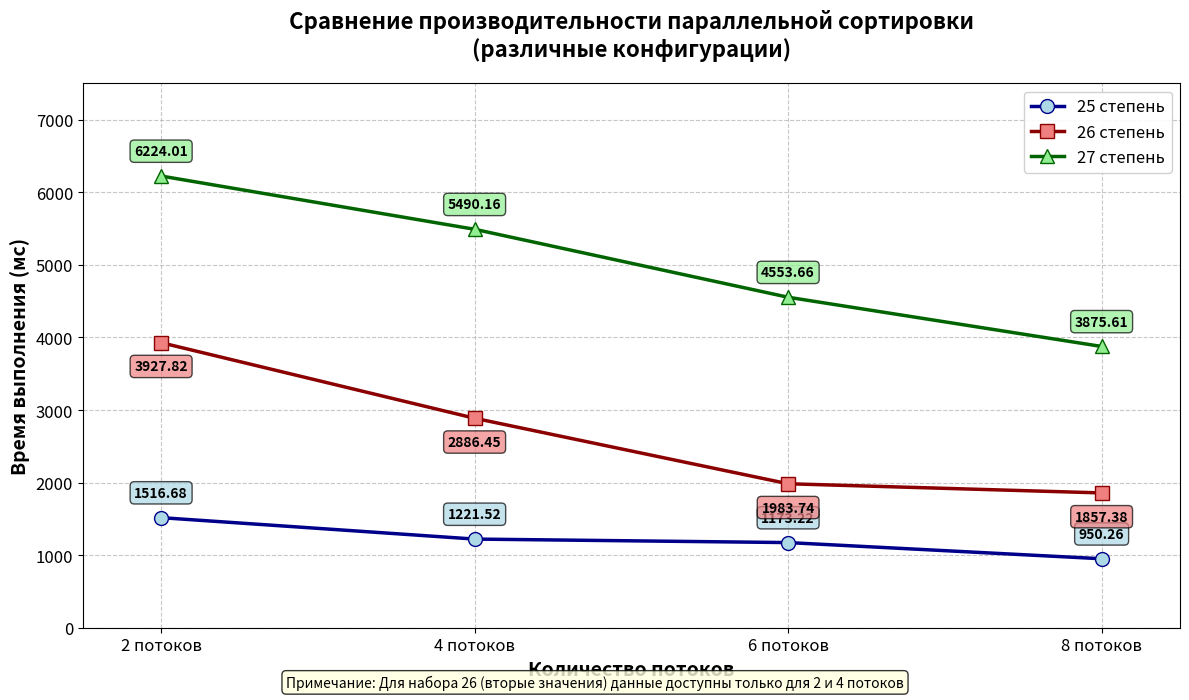

Write Python code to recreate this figure.
import matplotlib.pyplot as plt
import numpy as np

threads = [2, 4, 6, 8]

time_1 = [1516.68, 1221.52, 1173.22, 950.256]

time_2 = [3927.82, 2886.45, 1983.74, 1857.38]

time_3 = [6224.01, 5490.16, 4553.66, 3875.61] 

plt.figure(figsize=(12, 7))

plt.plot(threads, time_1, 'o-', linewidth=2.5, markersize=10, 
         label='25 степень', color='darkblue', markerfacecolor='lightblue')

plt.plot(threads, time_2, 's-', linewidth=2.5, markersize=10, 
         label='26 степень', color='darkred', markerfacecolor='lightcoral')

valid_threads = [t for t, v in zip(threads, time_3) if v is not None]
valid_times = [v for v in time_3 if v is not None]
plt.plot(valid_threads, valid_times, '^-', linewidth=2.5, markersize=10, 
         label='27 степень', color='darkgreen', markerfacecolor='lightgreen')

for i, (x, y) in enumerate(zip(threads, time_1)):
    plt.annotate(f'{y:.2f}', (x, y), textcoords="offset points", 
                 xytext=(0, 15), ha='center', fontsize=10, fontweight='bold',
                 bbox=dict(boxstyle='round,pad=0.3', facecolor='lightblue', alpha=0.7))

for i, (x, y) in enumerate(zip(threads, time_2)):
    plt.annotate(f'{y:.2f}', (x, y), textcoords="offset points", 
                 xytext=(0, -20), ha='center', fontsize=10, fontweight='bold',
                 bbox=dict(boxstyle='round,pad=0.3', facecolor='lightcoral', alpha=0.7))

for i, (x, y) in enumerate(zip(valid_threads, valid_times)):
    plt.annotate(f'{y:.2f}', (x, y), textcoords="offset points", 
                 xytext=(0, 15), ha='center', fontsize=10, fontweight='bold',
                 bbox=dict(boxstyle='round,pad=0.3', facecolor='lightgreen', alpha=0.7))

plt.xlabel('Количество потоков', fontsize=14, fontweight='bold')
plt.ylabel('Время выполнения (мс)', fontsize=14, fontweight='bold')
plt.title('Сравнение производительности параллельной сортировки\n(различные конфигурации)', 
          fontsize=16, fontweight='bold', pad=20)

plt.grid(True, linestyle='--', alpha=0.7)
plt.legend(fontsize=12, loc='upper right', framealpha=0.9)

plt.xlim(1.5, 8.5)
plt.ylim(0, 7500)

plt.xticks(threads, [f'{t} потоков' for t in threads], fontsize=12)
plt.yticks(fontsize=12)

plt.figtext(0.5, 0.01, 
            'Примечание: Для набора 26 (вторые значения) данные доступны только для 2 и 4 потоков', 
            ha='center', fontsize=10, style='italic', 
            bbox=dict(boxstyle='round', facecolor='lightyellow', alpha=0.8))

plt.tight_layout()
plt.savefig('sorting_performance_complete.png', dpi=300, bbox_inches='tight', 
            facecolor='white', edgecolor='none')

plt.show()

print("=" * 60)
print("СВОДНАЯ ТАБЛИЦА РЕЗУЛЬТАТОВ")
print("=" * 60)
print(f"{'Потоки':<10} {'Набор 25':<15} {'Набор 26 (1)':<15} {'Набор 26 (2)':<15}")
print("-" * 60)
for i in range(len(threads)):
    t1 = f"{time_1[i]:.2f}" if i < len(time_1) else "N/A"
    t2 = f"{time_2[i]:.2f}" if i < len(time_2) else "N/A"
    t3 = f"{time_3[i]:.2f}" if i < len(time_3) and time_3[i] is not None else "N/A"
    print(f"{threads[i]:<10} {t1:<15} {t2:<15} {t3:<15}")

print("=" * 60)

print("\nУСКОРЕНИЕ (относительно 2 потоков):")
print("-" * 40)
print(f"{'Потоки':<10} {'Набор 25':<15} {'Набор 26 (1)':<15}")
print("-" * 40)
for i in range(len(threads)):
    if i == 0:
        speedup1 = 1.0
        speedup2 = 1.0
    else:
        speedup1 = time_1[0] / time_1[i]
        speedup2 = time_2[0] / time_2[i]
    print(f"{threads[i]:<10} {speedup1:<15.2f} {speedup2:<15.2f}")
